Run: headless pygame with SDL's dummy video driver; simulated clock (each Clock.tick advances the game by its frame time, no real sleeping); random seed 0; keys injected as events and as key.get_pressed() state; no mouse input.
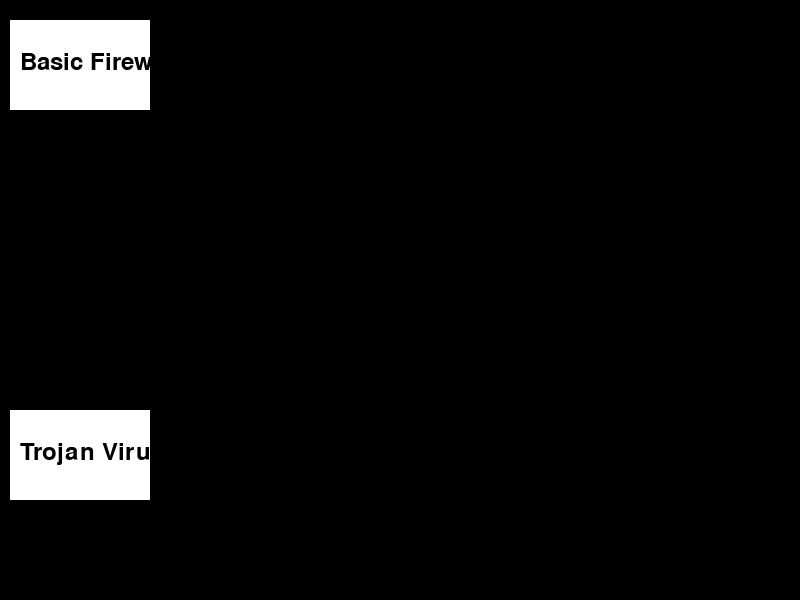
Frame 1 of 4 · flips 1–60 · no input
Frame 2 of 4 · flips 61–180 · tapped SPACE, RETURN · held RIGHT (→), D · screen unchanged from frame 1, image omitted
Frame 3 of 4 · flips 181–300 · held DOWN (↓), S · screen unchanged from frame 2, image omitted
Frame 4 of 4 · flips 301–420 · held LEFT (←), A, UP (↑), W · screen unchanged from frame 3, image omitted

The pygame program that drew these frames:

import pygame  
  
# Classes for Card, Firewall, and Virus  
class Card:  
    def __init__(self, name, health, damage):  
        self.name = name  
        self.health = health  
        self.damage = damage  
  
class Firewall(Card):  
    def __init__(self, name, health):  
        super().__init__(name, health, damage=0)  
  
class Virus(Card):  
    def __init__(self, name, damage):  
        super().__init__(name, health=0, damage=damage)  
  
class Hand:  
    def __init__(self, y_offset):  
        self.cards = []  
        self.y_offset = y_offset  
  
    def add_card(self, card):  
        self.cards.append(card)  
  
    def display(self, screen):  
        # Display cards in a grid on the screen  
        for index, card in enumerate(self.cards):  
            # Simple grid placement  
            x = (index % 5) * 150 + 10  # 5 cards per row  
            y = self.y_offset + (index // 5) * 100 + 10  
            pygame.draw.rect(screen, (255, 255, 255), (x, y, 140, 90))  # Draw card rectangle  
            # Add card text  
            font = pygame.font.Font(None, 36)  
            text = font.render(card.name, True, (0, 0, 0))  
            screen.blit(text, (x + 10, y + 30))  
  
# Initialize Pygame  
pygame.init()  
  
# Set up the game window  
screen_width = 800  
screen_height = 600  
screen = pygame.display.set_mode((screen_width, screen_height))  
pygame.display.set_caption("Roguelike Adventure")  
  
# Example cards  
firewall1 = Firewall("Basic Firewall", 10)  
virus1 = Virus("Trojan Virus", 5)  
  
# Create player and enemy hands with different y offsets  
player_hand = Hand(400)  # Player hand at the bottom  
enemy_hand = Hand(10)    # Enemy hand at the top  
  
# Add cards to hands  
player_hand.add_card(virus1)  
enemy_hand.add_card(firewall1)  
  
# Run the game loop  
running = True  
while running:  
    for event in pygame.event.get():  
        if event.type == pygame.QUIT:  
            running = False  
  
    # Fill the screen with a color  
    screen.fill((0, 0, 0))  # Black background  
  
    # Display the hands  
    enemy_hand.display(screen)  
    player_hand.display(screen)  
  
    # Update the display  
    pygame.display.flip()  
  
pygame.quit()  
